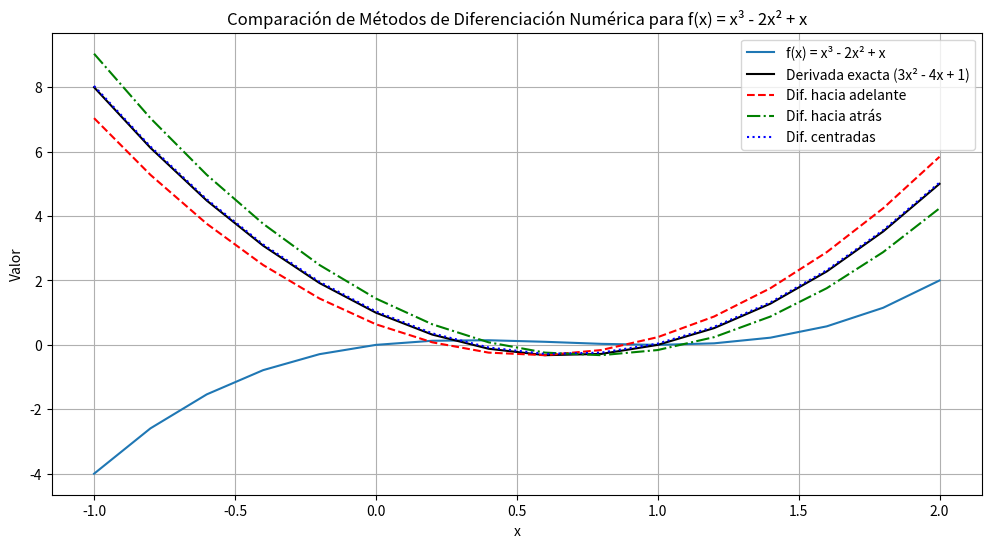
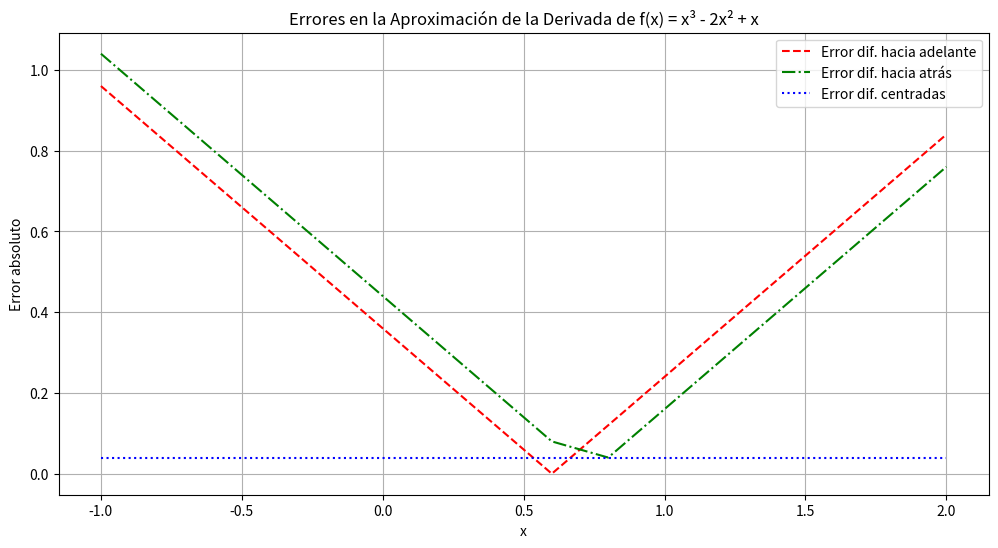

Write Python code to recreate these figures, in order.
import numpy as np
import matplotlib.pyplot as plt

# Definición de la función y su derivada analítica
def f(x):
    return x**3 - 2*x**2 + x  # Función polinómica dada

def df_analytical(x):
    return 3*x**2 - 4*x + 1  # Derivada exacta

# Métodos de diferencias finitas
def forward_diff(f, x, h=0.2):
    return (f(x + h) - f(x)) / h

def backward_diff(f, x, h=0.2):
    return (f(x) - f(x - h)) / h

def central_diff(f, x, h=0.2):
    return (f(x + h) - f(x - h)) / (2*h)

# Parámetros del ejercicio
a = -1.0
b = 2.0  # Intervalo [-1, 2]
h = 0.2  # Paso dado en el ejercicio

# Puntos de evaluación
x_vals = np.arange(a, b + h, h)  # Incluye el punto final 2.0

# Derivada exacta
df_exact = df_analytical(x_vals)

# Aproximaciones numéricas
df_forward = forward_diff(f, x_vals, h)
df_backward = backward_diff(f, x_vals, h)
df_central = central_diff(f, x_vals, h)

# Errores absolutos
error_forward = np.abs(df_forward - df_exact)
error_backward = np.abs(df_backward - df_exact)
error_central = np.abs(df_central - df_exact)

# Graficar la función y sus derivadas
plt.figure(figsize=(12, 6))
plt.plot(x_vals, f(x_vals), '-', label='f(x) = x³ - 2x² + x')
plt.plot(x_vals, df_exact, 'k-', label='Derivada exacta (3x² - 4x + 1)')
plt.plot(x_vals, df_forward, 'r--', label='Dif. hacia adelante')
plt.plot(x_vals, df_backward, 'g-.', label='Dif. hacia atrás')
plt.plot(x_vals, df_central, 'b:', label='Dif. centradas')
plt.xlabel('x')
plt.ylabel("Valor")
plt.legend()
plt.title("Comparación de Métodos de Diferenciación Numérica para f(x) = x³ - 2x² + x")
plt.grid()
plt.savefig("derivadas_polinomio.png")
plt.show()

# Graficar los errores
plt.figure(figsize=(12, 6))
plt.plot(x_vals, error_forward, 'r--', label='Error dif. hacia adelante')
plt.plot(x_vals, error_backward, 'g-.', label='Error dif. hacia atrás')
plt.plot(x_vals, error_central, 'b:', label='Error dif. centradas')
plt.xlabel('x')
plt.ylabel("Error absoluto")
plt.legend()
plt.title("Errores en la Aproximación de la Derivada de f(x) = x³ - 2x² + x")
plt.grid()
plt.savefig("errores_derivadas_polinomio.png")
plt.show()

# Mostrar resultados en una tabla para algunos puntos
print("\nResultados para algunos puntos (x ∈ [-1, 2]):")
print("x\tExacta\tAdelante\tAtrás\tCentrada\tError Adelante\tError Atrás\tError Centrada")
for i in range(0, len(x_vals), 2):  # Mostrar cada 2 puntos para brevedad
    x = x_vals[i]
    print(f"{x:.1f}\t{df_exact[i]:.4f}\t{df_forward[i]:.4f}\t\t{df_backward[i]:.4f}\t{df_central[i]:.4f}\t\t{error_forward[i]:.4f}\t\t{error_backward[i]:.4f}\t\t{error_central[i]:.4f}")

# Análisis de errores
print("\nAnálisis de errores:")
print(f"Error máximo hacia adelante: {np.max(error_forward):.4f}")
print(f"Error máximo hacia atrás: {np.max(error_backward):.4f}")
print(f"Error máximo centrado: {np.max(error_central):.4f}")
print(f"\nError promedio hacia adelante: {np.mean(error_forward):.4f}")
print(f"Error promedio hacia atrás: {np.mean(error_backward):.4f}")
print(f"Error promedio centrado: {np.mean(error_central):.4f}")
